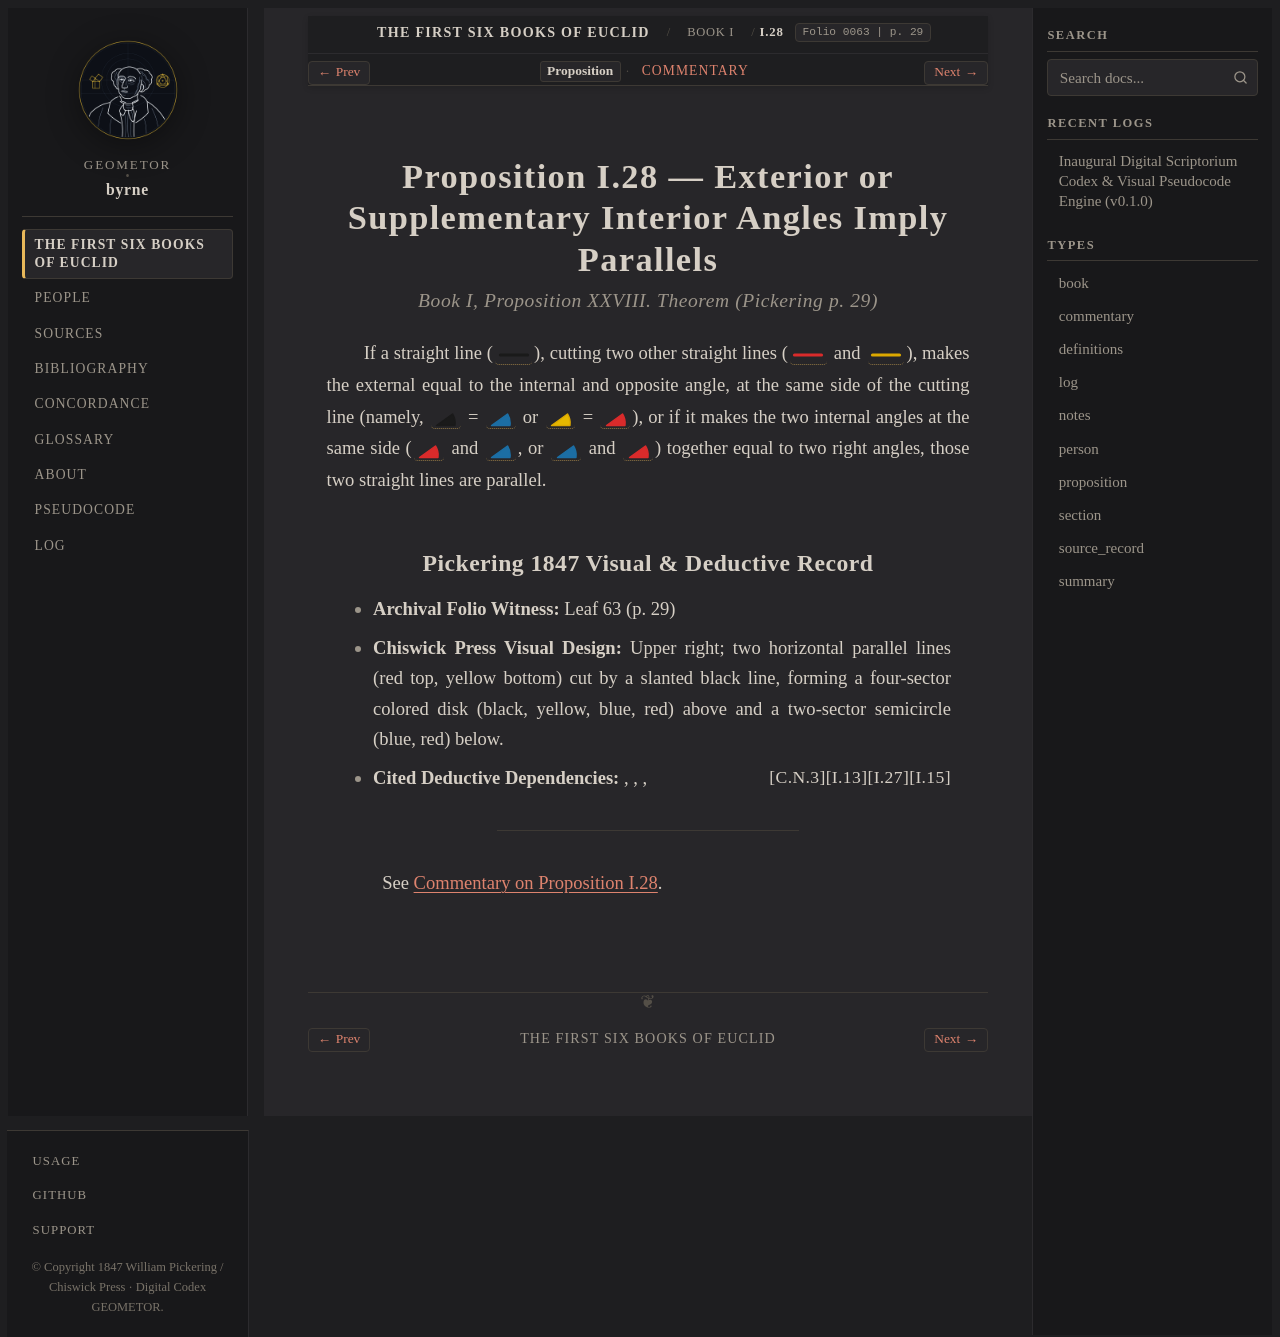

repository: geometor/byrne · page: coloured_euclid/book-i/28/index.html · generator: sphinx

:canonical_id: I.28
:book: I
:proposition: 28
:order: 28
:type: proposition
:title: Proposition I.28 — Exterior or Supplementary Interior Angles Imply Parallels
:folio: 0063
:page: 29

.. _byrne-i-28:

.. folio:: 0063
   :page: 29

Proposition I.28 — Exterior or Supplementary Interior Angles Imply Parallels
============================================================================

.. rubric:: Book I, Proposition XXVIII. Theorem (*Pickering p. 29*)

If a straight line (:byrne-line:`black solid`), cutting two other straight lines (:byrne-line:`red solid` and :byrne-line:`yellow solid`), makes the external equal to the internal and opposite angle, at the same side of the cutting line (namely, :byrne-angle:`black` = :byrne-angle:`blue` or :byrne-angle:`yellow` = :byrne-angle:`red`), or if it makes the two internal angles at the same side (:byrne-angle:`red` and :byrne-angle:`blue`, or :byrne-angle:`blue` and :byrne-angle:`red`) together equal to two right angles, those two straight lines are parallel.

Pickering 1847 Visual & Deductive Record
----------------------------------------

* **Archival Folio Witness:** Leaf 63 (p. 29)
* **Chiswick Press Visual Design:** Upper right; two horizontal parallel lines (red top, yellow bottom) cut by a slanted black line, forming a four-sector colored disk (black, yellow, blue, red) above and a two-sector semicircle (blue, red) below.
* **Cited Deductive Dependencies:** :just:`I.15`, :just:`I.27`, :just:`I.13`, :just:`C.N.3`

----

See :ref:`Commentary on Proposition I.28 <byrne-i-28-commentary>`.

.. toctree::
   :hidden:

   commentary
